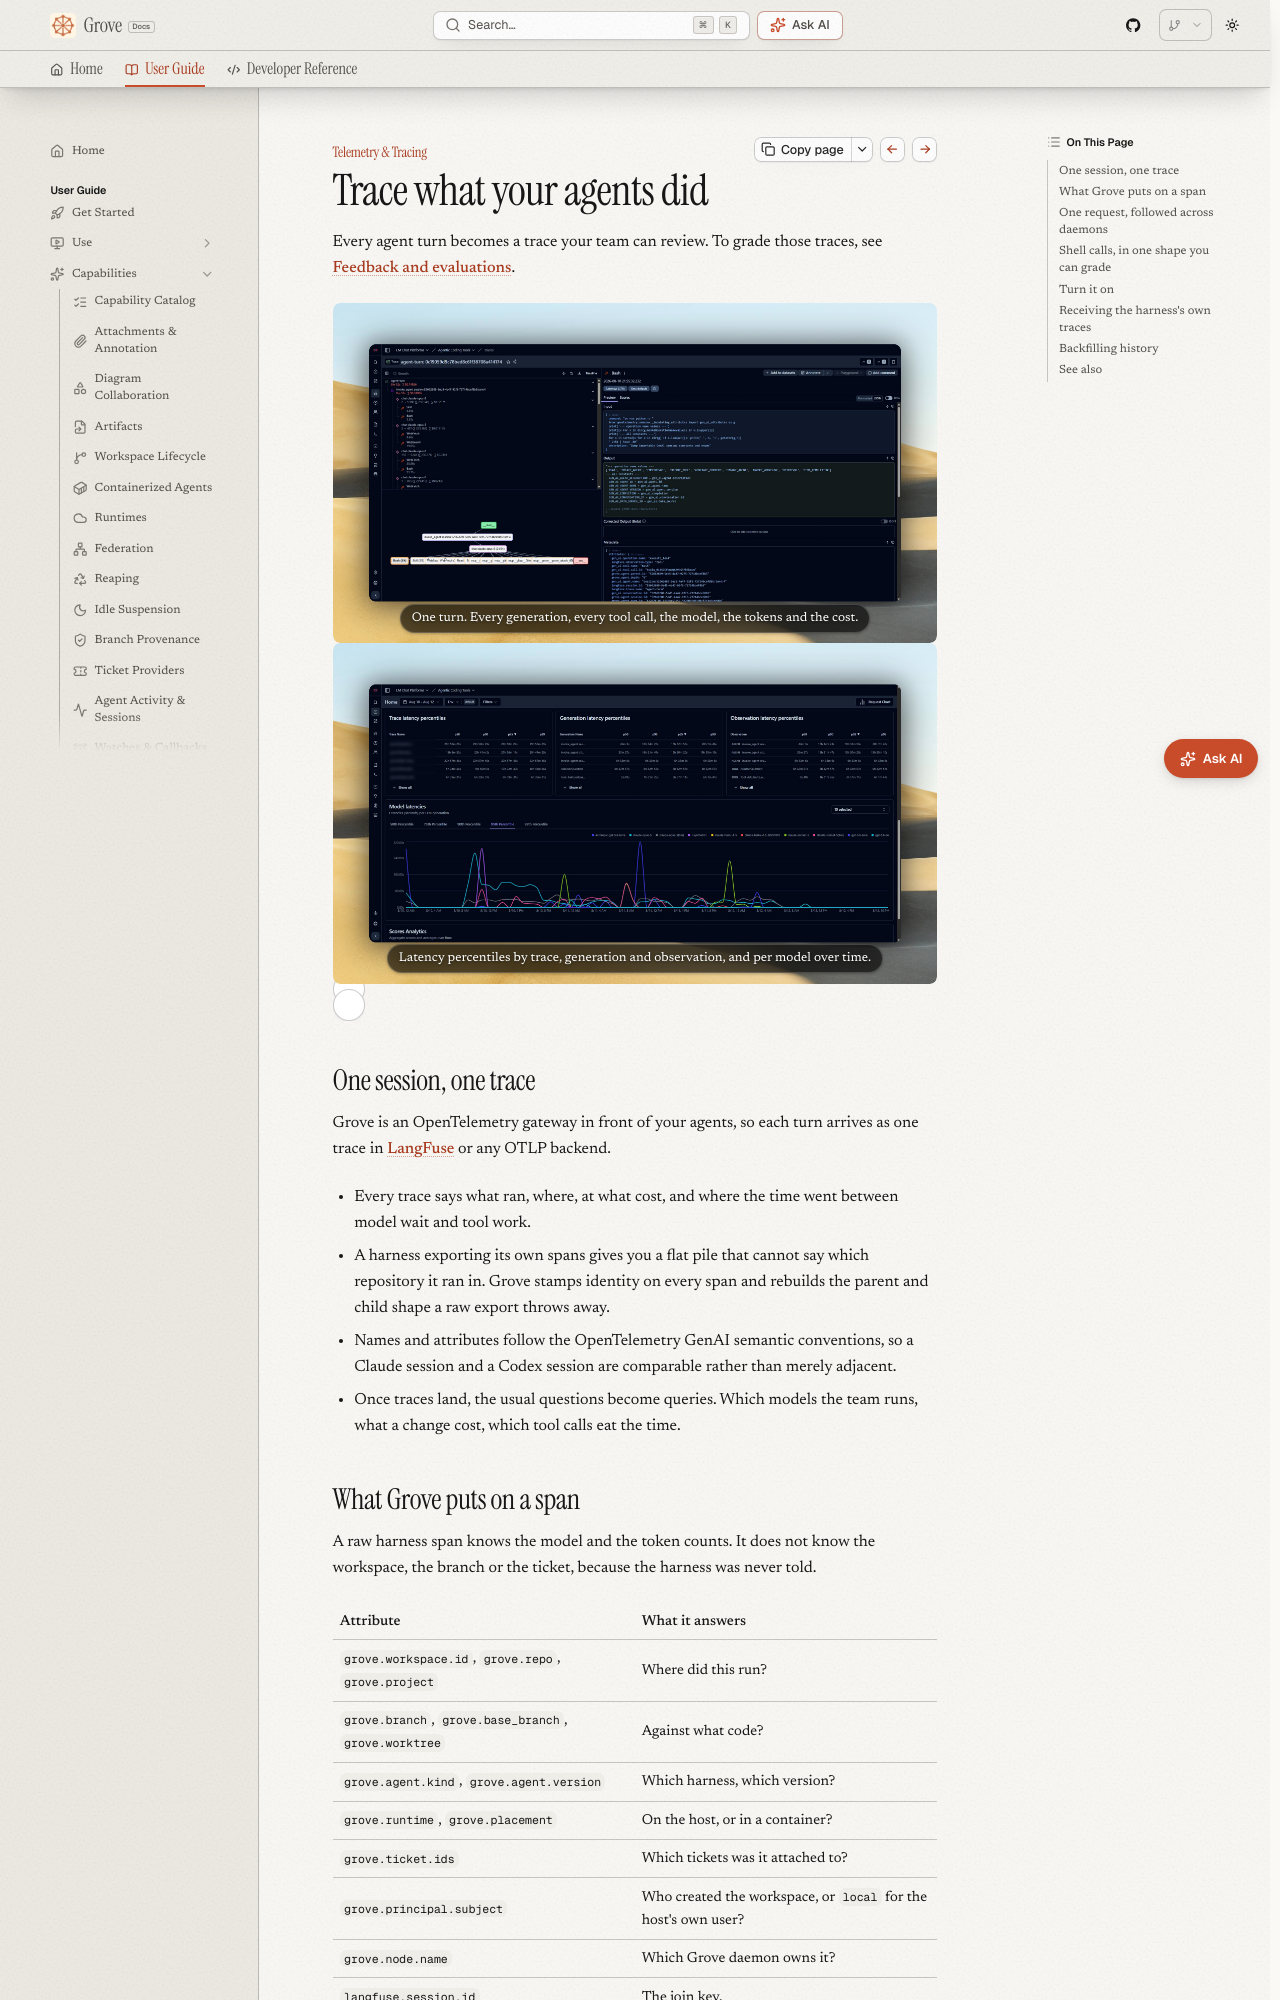

repository: bearlike/Grove · page: latest/features-telemetry/index.html · generator: mkdocs

# Agent telemetry and tracing

## Trace what your agents did

Every agent turn becomes a trace your team can review. To grade those traces, see [Feedback and evaluations](features-feedback-evals.md).

<div class="swiper ms-shots">
  <div class="swiper-wrapper">
    <div class="swiper-slide">
      <figure>
        <img loading="lazy" src="../img/screenshots/telemetry-trace.png" alt="One Claude Code turn as a trace: an agent-turn root with its cost and duration, nested model generations, and a span for each Bash, Skill, WebFetch and WebSearch call, with GenAI and Grove attributes on the selected span" />
        <figcaption>One turn. Every generation, every tool call, the model, the tokens and the cost.</figcaption>
      </figure>
    </div>
    <div class="swiper-slide">
      <figure>
        <img loading="lazy" src="../img/screenshots/telemetry-dashboard.png" alt="A LangFuse dashboard over Grove traces: trace, generation and observation latency percentiles side by side, above a model latency chart comparing ten models over three days" />
        <figcaption>Latency percentiles by trace, generation and observation, and per model over time.</figcaption>
      </figure>
    </div>
  </div>
  <div class="swiper-pagination"></div>
  <div class="swiper-button-prev"></div>
  <div class="swiper-button-next"></div>
</div>

## One session, one trace

Grove is an OpenTelemetry gateway in front of your agents, so each turn arrives as one trace in [LangFuse](https://langfuse.com) or any OTLP backend.

- Every trace says what ran, where, at what cost, and where the time went between model wait and tool work.
- A harness exporting its own spans gives you a flat pile that cannot say which repository it ran in. Grove stamps identity on every span and rebuilds the parent and child shape a raw export throws away.
- Names and attributes follow the OpenTelemetry GenAI semantic conventions, so a Claude session and a Codex session are comparable rather than merely adjacent.
- Once traces land, the usual questions become queries. Which models the team runs, what a change cost, which tool calls eat the time.
